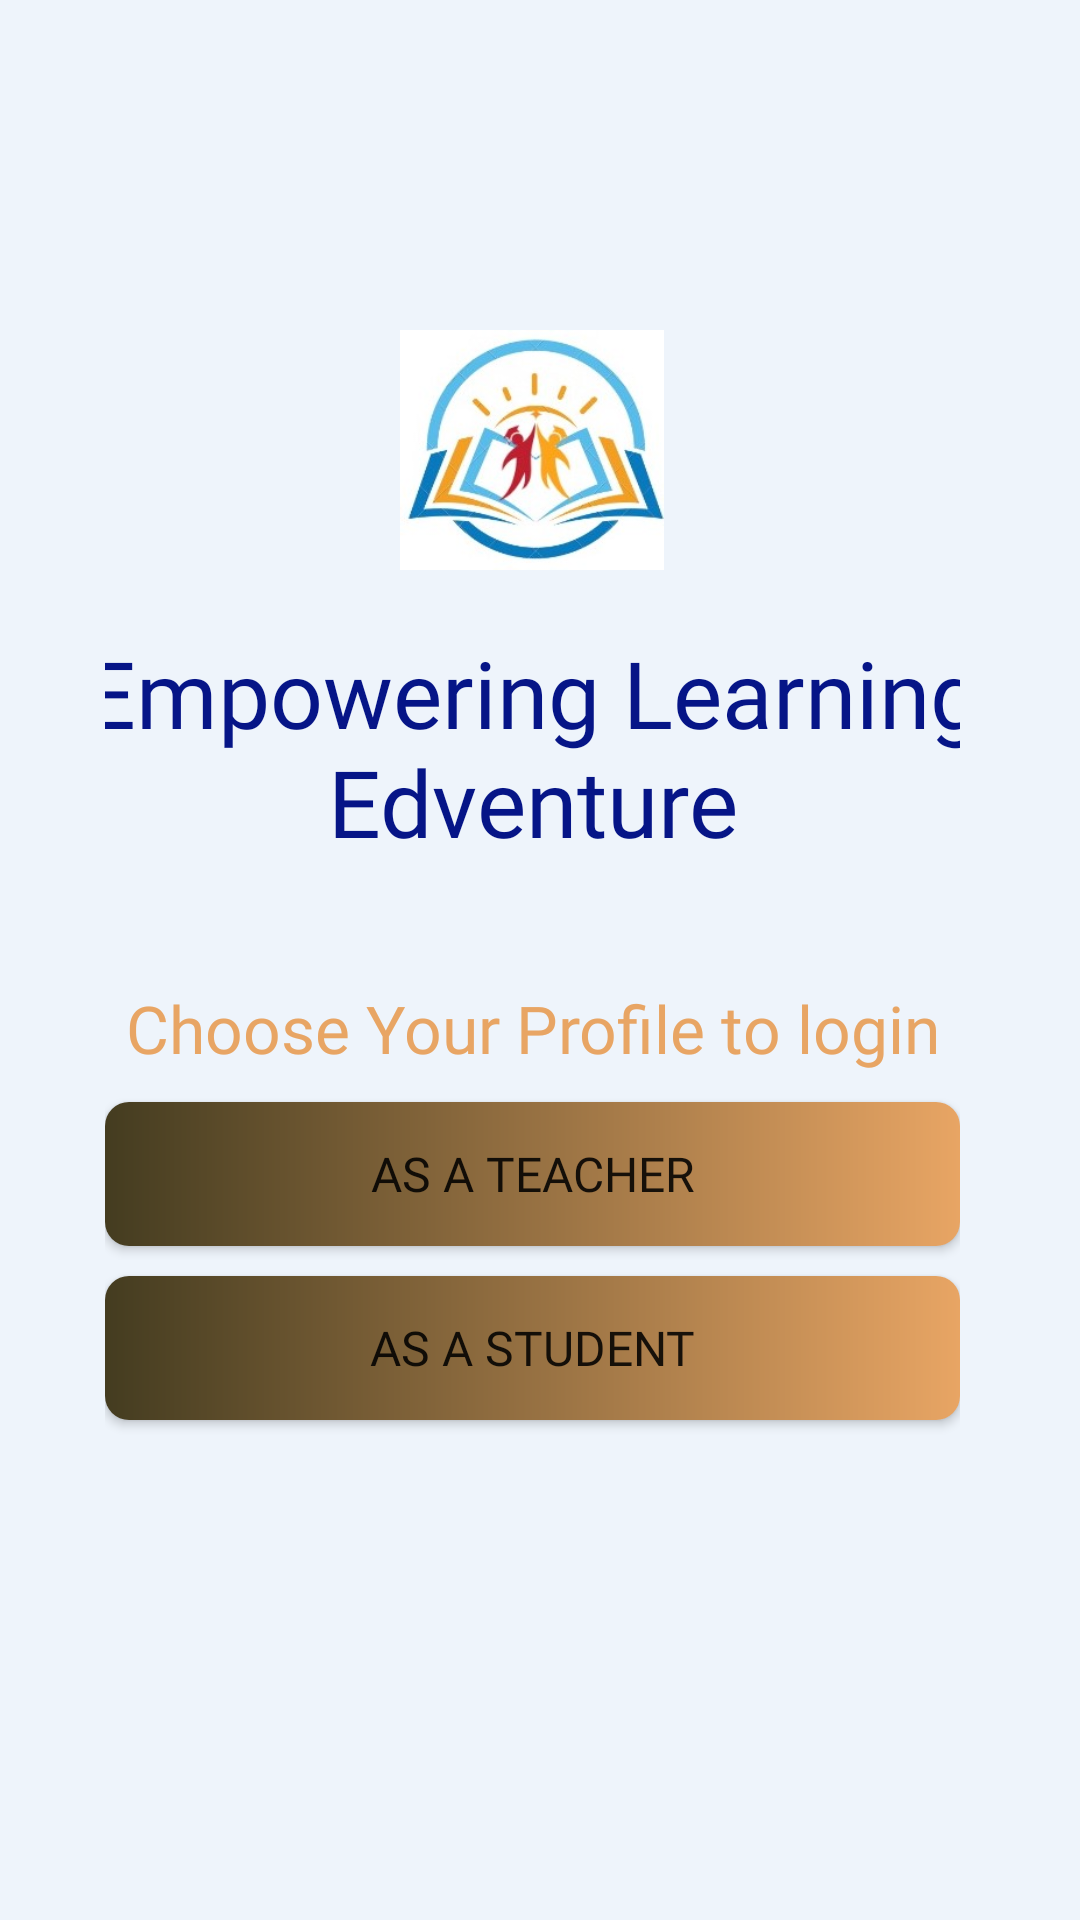

Layout XML and referenced resources for this Android screen:
<!-- AndroidManifest.xml: application theme Theme.EmpoweringLearningEdventure -->
<!-- res/layout/activity_startup.xml -->
<?xml version="1.0" encoding="utf-8"?>
<RelativeLayout xmlns:android="http://schemas.android.com/apk/res/android"
    xmlns:app="http://schemas.android.com/apk/res-auto"
    xmlns:tools="http://schemas.android.com/tools"
    android:layout_width="match_parent"
    android:layout_height="match_parent"
    tools:context=".StartupActivity">

    <LinearLayout
        android:layout_width="match_parent"
        android:layout_height="match_parent"
        android:background="@color/backgroundcolor">
    </LinearLayout>

    <LinearLayout
        android:layout_width="match_parent"
        android:layout_height="match_parent"
        android:orientation="vertical">

        <LinearLayout
            android:layout_width="match_parent"
            android:layout_height="match_parent"
            android:layout_marginStart="35dp"
            android:layout_marginTop="100dp"
            android:layout_marginEnd="40dp"
            android:layout_marginBottom="40dp"
            android:orientation="vertical">

            <ImageView
                android:id="@+id/imageView"
                android:layout_width="120dp"
                android:layout_height="80dp"
                android:layout_gravity="center"
                android:layout_marginTop="10dp"
                app:srcCompat="@drawable/logo" />

            <TextView
                android:id="@+id/textView"
                style="@style/Widget.Material3.MaterialTimePicker.Display.HelperText"
                android:layout_width="331dp"
                android:layout_height="wrap_content"
                android:layout_gravity="center"
                android:layout_marginStart="40dp"
                android:layout_marginTop="20dp"
                android:layout_marginEnd="40dp"
                android:layout_marginBottom="40dp"
                android:fontFamily="@font/spicy_rice"
                android:gravity="center_horizontal"
                android:shadowColor="#070707"
                android:text="Empowering Learning Edventure"
                android:textColor="@color/textcolor"
                android:textSize="31sp"
                 />

            <TextView
                android:id="@+id/textView9"
                android:layout_width="match_parent"
                android:layout_height="wrap_content"
                android:layout_gravity="center"
                android:gravity="center_horizontal"
                android:fontFamily="@font/sonsie_one"
                android:text="Choose Your Profile to login"
                android:textColor="@color/endcolorgradiant"
                android:textSize="22sp"
                android:layout_marginBottom="10dp"/>

            <Button
                android:id="@+id/btnTeacher"
                android:layout_width="match_parent"
                android:layout_height="wrap_content"
                android:layout_marginBottom="10dp"
                android:background="@drawable/btn_gradiant"
                android:fontFamily="@font/new_rocker"
                android:text="As a Teacher"
                android:textSize="16sp"
                app:backgroundTint="?android:attr/windowSplashScreenBackground"
                app:backgroundTintMode="src_over" />

            <Button
                android:id="@+id/btnStudent"
                android:layout_width="match_parent"
                android:layout_height="wrap_content"
                android:fontFamily="@font/new_rocker"
                android:text="As a Student"
                app:backgroundTint="?android:attr/windowSplashScreenBackground"
                app:backgroundTintMode="src_over"
                android:textSize="16sp"
                android:background="@drawable/btn_gradiant"
                />

        </LinearLayout>
    </LinearLayout>
</RelativeLayout>
<!-- resources referenced by this layout -->
<resources>
  <color name="backgroundcolor">#EEF4FB</color>
  <color name="endcolorgradiant">#e8a564</color>
  <color name="textcolor"> #061587</color>
  <!-- drawable btn_gradiant (drawable) -->
  <?xml version="1.0" encoding="utf-8"?>
  <shape xmlns:android="http://schemas.android.com/apk/res/android">
  
      <gradient android:startColor="@color/startcolorgradiant"
          android:endColor="@color/endcolorgradiant"
          />
  
      <corners
          android:radius="8dp"
          />
  </shape>
  <!-- drawable logo: jpg bitmap (drawable, 15685 bytes) -->
  <style name="Theme.EmpoweringLearningEdventure" parent="Theme.MaterialComponents.DayNight.DarkActionBar">
          
          <item name="colorPrimary">@color/material_dynamic_primary70</item>
          <item name="colorPrimaryVariant">@color/material_dynamic_primary50</item>
          <item name="colorOnPrimary">@color/white</item>
          
          <item name="colorSecondary">@color/teal_200</item>
          <item name="colorSecondaryVariant">@color/teal_700</item>
          <item name="colorOnSecondary">@color/black</item>
          
          <item name="android:statusBarColor" tools:targetApi="21">?attr/colorPrimaryVariant</item>
          
      </style>
  <color name="startcolorgradiant">#443C20</color>
  <color name="white">#FFFFFFFF</color>
  <color name="teal_200">#FF03DAC5</color>
  <color name="teal_700">#FF018786</color>
  <color name="black">#FF000000</color>
</resources>
